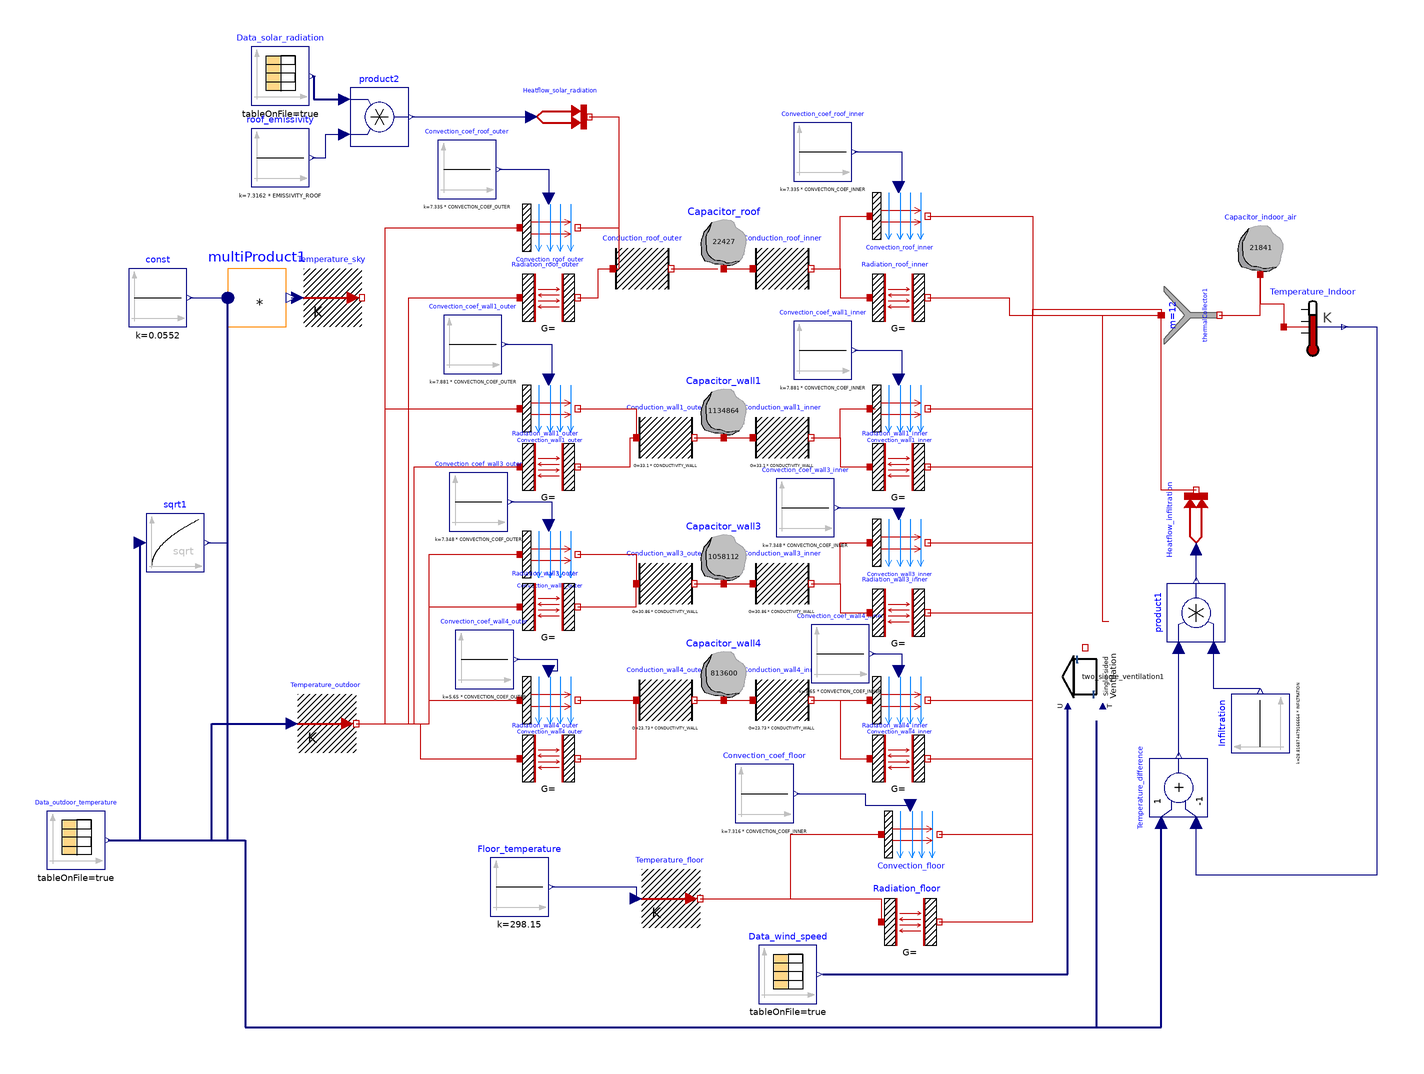

The Modelica model whose source follows is shown above as a component diagram (icons at their Placement, wires along their Line points).

model Outfall
  Modelica.Thermal.HeatTransfer.Sensors.TemperatureSensor Temperature_Indoor annotation(
    Placement(visible = true, transformation(origin = {88, 80}, extent = {{-10, -10}, {10, 10}}, rotation = 0)));
  Modelica.Thermal.HeatTransfer.Components.ThermalConductor Conduction_wall1_inner(G = 33.10 * CONDUCTIVITY_WALL) annotation(
    Placement(visible = true, transformation(origin = {-94, 42}, extent = {{-10, -10}, {10, 10}}, rotation = 0)));
  Modelica.Thermal.HeatTransfer.Components.ThermalConductor Conduction_wall1_outer(G = 33.10 * CONDUCTIVITY_WALL) annotation(
    Placement(visible = true, transformation(origin = {-134, 42}, extent = {{-10, -10}, {10, 10}}, rotation = 0)));
  Modelica.Thermal.HeatTransfer.Components.ThermalConductor Conduction_roof_outer(G = 122861.25 * CONDUCTIVITY_ROOF) annotation(
    Placement(visible = true, transformation(origin = {-142, 100}, extent = {{-10, -10}, {10, 10}}, rotation = 0)));
  Modelica.Thermal.HeatTransfer.Components.ThermalConductor Conduction_roof_inner(G = 122861.25 * CONDUCTIVITY_ROOF) annotation(
    Placement(visible = true, transformation(origin = {-94, 100}, extent = {{-10, -10}, {10, 10}}, rotation = 0)));
  Modelica.Thermal.HeatTransfer.Components.ThermalConductor Conduction_wall3_outer(G = 30.86 * CONDUCTIVITY_WALL) annotation(
    Placement(visible = true, transformation(origin = {-134, -8}, extent = {{-10, -10}, {10, 10}}, rotation = 0)));
  Modelica.Thermal.HeatTransfer.Components.ThermalConductor Conduction_wall3_inner(G = 30.86 * CONDUCTIVITY_WALL) annotation(
    Placement(visible = true, transformation(origin = {-94, -8}, extent = {{-10, -10}, {10, 10}}, rotation = 0)));
  Modelica.Thermal.HeatTransfer.Components.ThermalConductor Conduction_wall4_outer(G = 23.73 * CONDUCTIVITY_WALL) annotation(
    Placement(visible = true, transformation(origin = {-134, -48}, extent = {{-10, -10}, {10, 10}}, rotation = 0)));
  Modelica.Thermal.HeatTransfer.Components.ThermalConductor Conduction_wall4_inner(G = 23.73 * CONDUCTIVITY_WALL) annotation(
    Placement(visible = true, transformation(origin = {-94, -48}, extent = {{-10, -10}, {10, 10}}, rotation = 0)));
  Modelica.Thermal.HeatTransfer.Components.HeatCapacitor Capacitor_roof(C = 22427, T(fixed = true, start = 298.15)) annotation(
    Placement(visible = true, transformation(origin = {-114, 110}, extent = {{-10, -10}, {10, 10}}, rotation = 0)));
  Modelica.Thermal.HeatTransfer.Components.HeatCapacitor Capacitor_wall1(C = 1134864, T(fixed = true, start = 298.15)) annotation(
    Placement(visible = true, transformation(origin = {-114, 52}, extent = {{-10, -10}, {10, 10}}, rotation = 0)));
  Modelica.Thermal.HeatTransfer.Components.HeatCapacitor Capacitor_wall3(C = 1058112, T(fixed = true, start = 298.15)) annotation(
    Placement(visible = true, transformation(origin = {-114, 2}, extent = {{-10, -10}, {10, 10}}, rotation = 0)));
  Modelica.Thermal.HeatTransfer.Components.HeatCapacitor Capacitor_wall4(C = 813600, T(fixed = true, start = 298.15)) annotation(
    Placement(visible = true, transformation(origin = {-114, -38}, extent = {{-10, -10}, {10, 10}}, rotation = 0)));
  Modelica.Thermal.HeatTransfer.Components.Convection Convection_roof_inner annotation(
    Placement(visible = true, transformation(origin = {-54, 118}, extent = {{-10, -10}, {10, 10}}, rotation = 0)));
  Modelica.Thermal.HeatTransfer.Components.Convection Convection_wall1_inner annotation(
    Placement(visible = true, transformation(origin = {-54, 52}, extent = {{-10, -10}, {10, 10}}, rotation = 0)));
  Modelica.Thermal.HeatTransfer.Components.Convection Convection_wall3_inner annotation(
    Placement(visible = true, transformation(origin = {-54, 6}, extent = {{-10, -10}, {10, 10}}, rotation = 0)));
  Modelica.Thermal.HeatTransfer.Components.Convection Convection_wall4_inner annotation(
    Placement(visible = true, transformation(origin = {-54, -48}, extent = {{-10, -10}, {10, 10}}, rotation = 0)));
  Modelica.Thermal.HeatTransfer.Components.Convection Convection_roof_outer annotation(
    Placement(visible = true, transformation(origin = {-174, 114}, extent = {{-10, -10}, {10, 10}}, rotation = 0)));
  Modelica.Thermal.HeatTransfer.Components.Convection Convection_wall1_outer annotation(
    Placement(visible = true, transformation(origin = {-174, 52}, extent = {{-10, -10}, {10, 10}}, rotation = 0)));
  Modelica.Thermal.HeatTransfer.Components.Convection Convection_wall4_outer annotation(
    Placement(visible = true, transformation(origin = {-174, -48}, extent = {{-10, -10}, {10, 10}}, rotation = 0)));
  Modelica.Thermal.HeatTransfer.Components.Convection Convection_wall3_outer annotation(
    Placement(visible = true, transformation(origin = {-174, 2}, extent = {{-10, -10}, {10, 10}}, rotation = 0)));
  Modelica.Thermal.HeatTransfer.Components.BodyRadiation Radiation_roof_outer(Gr = 7.335 * EMISSIVITY_ROOF) annotation(
    Placement(visible = true, transformation(origin = {-174, 90}, extent = {{-10, -10}, {10, 10}}, rotation = 0)));
  Modelica.Thermal.HeatTransfer.Components.BodyRadiation Radiation_wall1_outer(Gr = 7.881 * EMISSIVITY_WALL) annotation(
    Placement(visible = true, transformation(origin = {-174, 32}, extent = {{-10, -10}, {10, 10}}, rotation = 0)));
  Modelica.Thermal.HeatTransfer.Components.BodyRadiation Radiation_wall3_outer(Gr = 7.348 * EMISSIVITY_WALL) annotation(
    Placement(visible = true, transformation(origin = {-174, -16}, extent = {{-10, -10}, {10, 10}}, rotation = 0)));
  Modelica.Thermal.HeatTransfer.Components.BodyRadiation Radiation_wall4_outer(Gr = 5.650 * EMISSIVITY_WALL) annotation(
    Placement(visible = true, transformation(origin = {-174, -68}, extent = {{-10, -10}, {10, 10}}, rotation = 0)));
  Modelica.Thermal.HeatTransfer.Components.HeatCapacitor Capacitor_indoor_air(C = 21841, T(fixed = true, start = 298.15)) annotation(
    Placement(visible = true, transformation(origin = {70, 108}, extent = {{-10, -10}, {10, 10}}, rotation = 0)));
  Modelica.Thermal.HeatTransfer.Components.ThermalCollector thermalCollector1(m = 12) annotation(
    Placement(visible = true, transformation(origin = {46, 84}, extent = {{-10, -10}, {10, 10}}, rotation = 90)));
  Modelica.Thermal.HeatTransfer.Components.Convection Convection_floor annotation(
    Placement(visible = true, transformation(origin = {-50, -94}, extent = {{-10, -10}, {10, 10}}, rotation = 0)));
  Modelica.Thermal.HeatTransfer.Sources.PrescribedHeatFlow Heatflow_solar_radiation annotation(
    Placement(visible = true, transformation(origin = {-170, 152}, extent = {{-10, -10}, {10, 10}}, rotation = 0)));
  Modelica.Thermal.HeatTransfer.Sources.PrescribedTemperature Temperature_outdoor annotation(
    Placement(visible = true, transformation(origin = {-250, -56}, extent = {{-10, -10}, {10, 10}}, rotation = 0)));
  Modelica.Thermal.HeatTransfer.Sources.PrescribedTemperature Temperature_floor annotation(
    Placement(visible = true, transformation(origin = {-132, -116}, extent = {{-10, -10}, {10, 10}}, rotation = 0)));
  Modelica.Blocks.Sources.Constant Infiltration(k = 4.75 * 17.74 / 3600 * 1005 * 1.225 * INFILTRATION) annotation(
    Placement(visible = true, transformation(origin = {70, -56}, extent = {{-10, -10}, {10, 10}}, rotation = 90)));
  Modelica.Blocks.Math.Product product1 annotation(
    Placement(visible = true, transformation(origin = {48, -18}, extent = {{-10, -10}, {10, 10}}, rotation = 90)));
  Modelica.Thermal.HeatTransfer.Sources.PrescribedHeatFlow Heatflow_infiltration annotation(
    Placement(visible = true, transformation(origin = {48, 14}, extent = {{10, 10}, {-10, -10}}, rotation = -90)));
  Modelica.Blocks.Sources.CombiTimeTable Data_solar_radiation(fileName = "/home/yunjaeh/OpenFOAM/yunjaeh-4.0/run/UQ/uq_2019/weather_input/DATA_DATE.mat", tableName = "RADIATION", tableOnFile = true, timeScale = 60) annotation(
    Placement(visible = true, transformation(origin = {-266, 166}, extent = {{-10, -10}, {10, 10}}, rotation = 0)));
  Modelica.Blocks.Sources.CombiTimeTable Data_outdoor_temperature(fileName = "/home/yunjaeh/OpenFOAM/yunjaeh-4.0/run/UQ/uq_2019/weather_input/DATA_DATE.mat", tableName = "TEMPERATURE", tableOnFile = true, timeScale = 60) annotation(
    Placement(visible = true, transformation(origin = {-336, -96}, extent = {{-10, -10}, {10, 10}}, rotation = 0)));
  Modelica.Blocks.Sources.Constant Convection_coef_roof_inner(k = 7.335 * CONVECTION_COEF_INNER) annotation(
    Placement(visible = true, transformation(origin = {-80, 140}, extent = {{-10, -10}, {10, 10}}, rotation = 0)));
  Modelica.Blocks.Sources.Constant Convection_coef_roof_outer(k = 7.335 * CONVECTION_COEF_OUTER) annotation(
    Placement(visible = true, transformation(origin = {-202, 134}, extent = {{-10, -10}, {10, 10}}, rotation = 0)));
  Modelica.Blocks.Sources.Constant Convection_coef_wall4_outer(k = 5.650 * CONVECTION_COEF_OUTER) annotation(
    Placement(visible = true, transformation(origin = {-196, -34}, extent = {{-10, -10}, {10, 10}}, rotation = 0)));
  Modelica.Blocks.Sources.Constant Convection_coef_wall4_inner(k = 5.650 * CONVECTION_COEF_INNER) annotation(
    Placement(visible = true, transformation(origin = {-74, -32}, extent = {{-10, -10}, {10, 10}}, rotation = 0)));
  Modelica.Blocks.Sources.Constant Convection_coef_floor(k = 7.316 * CONVECTION_COEF_INNER) annotation(
    Placement(visible = true, transformation(origin = {-100, -80}, extent = {{-10, -10}, {10, 10}}, rotation = 0)));
  Modelica.Thermal.HeatTransfer.Components.BodyRadiation Radiation_roof_inner(Gr = 7.335 * EMISSIVITY_ROOF) annotation(
    Placement(visible = true, transformation(origin = {-54, 90}, extent = {{-10, -10}, {10, 10}}, rotation = 0)));
  Modelica.Thermal.HeatTransfer.Components.BodyRadiation Radiation_wall1_inner(Gr = 7.881 * EMISSIVITY_WALL) annotation(
    Placement(visible = true, transformation(origin = {-54, 32}, extent = {{-10, -10}, {10, 10}}, rotation = 0)));
  Modelica.Thermal.HeatTransfer.Components.BodyRadiation Radiation_wall3_inner(Gr = 7.348 * EMISSIVITY_WALL) annotation(
    Placement(visible = true, transformation(origin = {-54, -18}, extent = {{-10, -10}, {10, 10}}, rotation = 0)));
  Modelica.Thermal.HeatTransfer.Components.BodyRadiation Radiation_wall4_inner(Gr = 5.650 * EMISSIVITY_WALL) annotation(
    Placement(visible = true, transformation(origin = {-54, -68}, extent = {{-10, -10}, {10, 10}}, rotation = 0)));
  Modelica.Thermal.HeatTransfer.Components.BodyRadiation Radiation_floor(Gr = 7.316 * 0.85) annotation(
    Placement(visible = true, transformation(origin = {-50, -124}, extent = {{-10, -10}, {10, 10}}, rotation = 0)));
  Modelica.Blocks.Sources.Constant Convection_coef_wall1_inner(k = 7.881 * CONVECTION_COEF_INNER) annotation(
    Placement(visible = true, transformation(origin = {-80, 72}, extent = {{-10, -10}, {10, 10}}, rotation = 0)));
  Modelica.Blocks.Sources.Constant Convection_coef_wall3_inner(k = 7.348 * CONVECTION_COEF_INNER) annotation(
    Placement(visible = true, transformation(origin = {-86, 18}, extent = {{-10, -10}, {10, 10}}, rotation = 0)));
  Modelica.Blocks.Sources.Constant Convection_coef_wall1_outer(k = 7.881 * CONVECTION_COEF_OUTER) annotation(
    Placement(visible = true, transformation(origin = {-200, 74}, extent = {{-10, -10}, {10, 10}}, rotation = 0)));
  Modelica.Blocks.Sources.Constant Convection_coef_wall3_outer(k = 7.348 * CONVECTION_COEF_OUTER) annotation(
    Placement(visible = true, transformation(origin = {-198, 20}, extent = {{-10, -10}, {10, 10}}, rotation = 0)));
  Modelica.Blocks.Math.Product product2 annotation(
    Placement(visible = true, transformation(origin = {-232, 152}, extent = {{-10, -10}, {10, 10}}, rotation = 0)));
  Modelica.Blocks.Sources.Constant roof_emissivity(k = 7.3162 * EMISSIVITY_ROOF) annotation(
    Placement(visible = true, transformation(origin = {-266, 138}, extent = {{-10, -10}, {10, 10}}, rotation = 0)));
  Modelica.Thermal.HeatTransfer.Sources.PrescribedTemperature Temperature_sky annotation(
    Placement(visible = true, transformation(origin = {-248, 90}, extent = {{-10, -10}, {10, 10}}, rotation = 0)));
  Modelica.Blocks.Sources.Constant Floor_temperature(k = 298.15) annotation(
    Placement(visible = true, transformation(origin = {-184, -112}, extent = {{-10, -10}, {10, 10}}, rotation = 0)));
  Modelica.Blocks.Math.Sqrt sqrt1 annotation(
    Placement(visible = true, transformation(origin = {-302, 6}, extent = {{-10, -10}, {10, 10}}, rotation = 0)));
  Modelica.Blocks.Sources.Constant const(k = 0.0552) annotation(
    Placement(visible = true, transformation(origin = {-308, 90}, extent = {{-10, -10}, {10, 10}}, rotation = 0)));
  Modelica.Blocks.Math.MultiProduct multiProduct1(nu = 3) annotation(
    Placement(visible = true, transformation(origin = {-274, 90}, extent = {{-10, -10}, {10, 10}}, rotation = 0)));
  Modelica.Blocks.Sources.CombiTimeTable Data_wind_speed(fileName = "/home/yunjaeh/OpenFOAM/yunjaeh-4.0/run/UQ/uq_2019/weather_input/DATA_DATE.mat", tableName = "WIND", tableOnFile = true, timeScale = 60) annotation(
    Placement(visible = true, transformation(origin = {-92, -142}, extent = {{-10, -10}, {10, 10}}, rotation = 0)));
  Modelica.Blocks.Math.Add Temperature_difference(k1 = +1, k2 = -1)  annotation(
    Placement(visible = true, transformation(origin = {42, -78}, extent = {{-10, -10}, {10, 10}}, rotation = 90)));
  Two_single_ventilation two_single_ventilation1 annotation(
    Placement(visible = true, transformation(origin = {10, -40}, extent = {{-10, -10}, {10, 10}}, rotation = 90)));
equation
  connect(Temperature_outdoor.port, Radiation_roof_outer.port_a) annotation(
    Line(points = {{-240, -56}, {-222, -56}, {-222, 90}, {-184, 90}, {-184, 90}}, color = {191, 0, 0}));
  connect(Data_outdoor_temperature.y[1], multiProduct1.u[3]) annotation(
    Line(points = {{-325, -96}, {-304.5, -96}, {-304.5, -96}, {-284, -96}, {-284, -2}, {-284, -2}, {-284, 90}}, color = {0, 0, 127}, thickness = 0.5));
  connect(multiProduct1.y, Temperature_sky.T) annotation(
    Line(points = {{-262.3, 90}, {-260, 90}}, color = {0, 0, 127}));
  connect(sqrt1.y, multiProduct1.u[2]) annotation(
    Line(points = {{-291, 6}, {-287.5, 6}, {-287.5, 6}, {-284, 6}, {-284, 49}, {-284, 49}, {-284, 90}}, color = {0, 0, 127}));
  connect(Data_outdoor_temperature.y[1], sqrt1.u) annotation(
    Line(points = {{-325, -96}, {-319.5, -96}, {-319.5, -96}, {-314, -96}, {-314, -44}, {-314, -44}, {-314, 6}}, color = {0, 0, 127}, thickness = 0.5));
  connect(Conduction_roof_inner.port_b, Convection_roof_inner.solid) annotation(
    Line(points = {{-84, 100}, {-74, 100}, {-74, 118}, {-64, 118}}, color = {191, 0, 0}));
  connect(Convection_coef_roof_inner.y, Convection_roof_inner.Gc) annotation(
    Line(points = {{-69, 140}, {-53, 140}, {-53, 128}, {-54, 128}}, color = {0, 0, 127}));
  connect(Convection_roof_inner.fluid, thermalCollector1.port_a[1]) annotation(
    Line(points = {{-44, 118}, {-8, 118}, {-8, 84}, {36, 84}}, color = {191, 0, 0}));
  connect(Data_wind_speed.y[1], two_single_ventilation1.U) annotation(
    Line(points = {{-80, -142}, {4, -142}, {4, -50}}, color = {0, 0, 127}, thickness = 0.5));
  connect(Data_outdoor_temperature.y[1], two_single_ventilation1.Port_outdoor) annotation(
    Line(points = {{-324, -96}, {-278, -96}, {-278, -160}, {14, -160}, {14, -55}}, color = {0, 0, 127}, thickness = 0.5));
  connect(two_single_ventilation1.Port_indoor, thermalCollector1.port_a[11]) annotation(
    Line(points = {{18, -21}, {16, -21}, {16, 84}, {36, 84}}, color = {191, 0, 0}));
  connect(Temperature_Indoor.T, Temperature_difference.u2) annotation(
    Line(points = {{98, 80}, {110, 80}, {110, -108}, {48, -108}, {48, -90}}, color = {0, 0, 127}));
  connect(Data_outdoor_temperature.y[1], Temperature_difference.u1) annotation(
    Line(points = {{-325, -96}, {-278, -96}, {-278, -160}, {36, -160}, {36, -90}}, color = {0, 0, 127}, thickness = 0.5));
  connect(Temperature_difference.y, product1.u1) annotation(
    Line(points = {{42, -67}, {42, -30}}, color = {0, 0, 127}));
  connect(Capacitor_indoor_air.port, Temperature_Indoor.port) annotation(
    Line(points = {{70, 98}, {70, 88}, {78, 88}, {78, 80}}, color = {191, 0, 0}));
  connect(Convection_coef_floor.y, Convection_floor.Gc) annotation(
    Line(points = {{-89, -80}, {-65.5, -80}, {-65.5, -84}, {-50, -84}}, color = {0, 0, 127}));
  connect(Floor_temperature.y, Temperature_floor.T) annotation(
    Line(points = {{-173, -112}, {-144, -112}, {-144, -116}}, color = {0, 0, 127}));
  connect(Temperature_floor.port, Convection_floor.solid) annotation(
    Line(points = {{-122, -116}, {-91, -116}, {-91, -94}, {-60, -94}}, color = {191, 0, 0}));
  connect(Temperature_floor.port, Radiation_floor.port_a) annotation(
    Line(points = {{-122, -116}, {-60, -116}, {-60, -124}}, color = {191, 0, 0}));
  connect(Infiltration.y, product1.u2) annotation(
    Line(points = {{70, -44}, {54, -44}, {54, -30}, {54, -30}}, color = {0, 0, 127}));
  connect(product1.y, Heatflow_infiltration.Q_flow) annotation(
    Line(points = {{48, -7}, {48, 4}}, color = {0, 0, 127}));
  connect(Heatflow_infiltration.port, thermalCollector1.port_a[12]) annotation(
    Line(points = {{48, 24}, {36, 24}, {36, 84}}, color = {191, 0, 0}));
  connect(Convection_coef_roof_outer.y, Convection_roof_outer.Gc) annotation(
    Line(points = {{-191, 134}, {-174, 134}, {-174, 124}}, color = {0, 0, 127}));
  connect(Radiation_floor.port_b, thermalCollector1.port_a[10]) annotation(
    Line(points = {{-40, -124}, {-8, -124}, {-8, 84}, {36, 84}, {36, 84}}, color = {191, 0, 0}));
  connect(Convection_floor.fluid, thermalCollector1.port_a[9]) annotation(
    Line(points = {{-40, -94}, {-8, -94}, {-8, 84}, {36, 84}, {36, 84}}, color = {191, 0, 0}));
  connect(Radiation_wall4_inner.port_b, thermalCollector1.port_a[8]) annotation(
    Line(points = {{-44, -68}, {-8, -68}, {-8, 86}, {36, 86}, {36, 84}}, color = {191, 0, 0}));
  connect(Convection_wall4_inner.fluid, thermalCollector1.port_a[7]) annotation(
    Line(points = {{-44, -48}, {-8, -48}, {-8, 84}, {36, 84}, {36, 84}}, color = {191, 0, 0}));
  connect(Radiation_wall3_inner.port_b, thermalCollector1.port_a[6]) annotation(
    Line(points = {{-44, -18}, {-8, -18}, {-8, 84}, {36, 84}, {36, 84}}, color = {191, 0, 0}));
  connect(Convection_wall3_inner.fluid, thermalCollector1.port_a[5]) annotation(
    Line(points = {{-44, 6}, {-8, 6}, {-8, 84}, {36, 84}, {36, 84}}, color = {191, 0, 0}));
  connect(Radiation_wall1_inner.port_b, thermalCollector1.port_a[4]) annotation(
    Line(points = {{-44, 32}, {-8, 32}, {-8, 84}, {36, 84}, {36, 84}}, color = {191, 0, 0}));
  connect(Convection_wall1_inner.fluid, thermalCollector1.port_a[3]) annotation(
    Line(points = {{-44, 52}, {-8, 52}, {-8, 84}, {36, 84}, {36, 84}, {36, 84}}, color = {191, 0, 0}));
  connect(Radiation_roof_inner.port_b, thermalCollector1.port_a[2]) annotation(
    Line(points = {{-44, 90}, {-16, 90}, {-16, 84}, {36, 84}, {36, 84}}, color = {191, 0, 0}));
  connect(thermalCollector1.port_b, Capacitor_indoor_air.port) annotation(
    Line(points = {{56, 84}, {70, 84}, {70, 98}}, color = {191, 0, 0}));
  connect(const.y, multiProduct1.u[1]) annotation(
    Line(points = {{-297, 90}, {-284, 90}}, color = {0, 0, 127}));
  connect(roof_emissivity.y, product2.u2) annotation(
    Line(points = {{-255, 138}, {-252.75, 138}, {-252.75, 138}, {-250.5, 138}, {-250.5, 146}, {-247.25, 146}, {-247.25, 146}, {-244, 146}}, color = {0, 0, 127}));
  connect(product2.y, Heatflow_solar_radiation.Q_flow) annotation(
    Line(points = {{-221, 152}, {-180, 152}}, color = {0, 0, 127}));
  connect(Data_solar_radiation.y[1], product2.u1) annotation(
    Line(points = {{-255, 166}, {-254.75, 166}, {-254.75, 166}, {-254.5, 166}, {-254.5, 158}, {-244, 158}}, color = {0, 0, 127}, thickness = 0.5));
  connect(Convection_coef_wall3_outer.y, Convection_wall3_outer.Gc) annotation(
    Line(points = {{-187, 20}, {-181, 20}, {-181, 20}, {-173, 20}, {-173, 12}, {-175, 12}, {-175, 12}, {-175, 12}}, color = {0, 0, 127}));
  connect(Convection_coef_wall1_outer.y, Convection_wall1_outer.Gc) annotation(
    Line(points = {{-189, 74}, {-173, 74}, {-173, 62}, {-175, 62}, {-175, 62}, {-175, 62}}, color = {0, 0, 127}));
  connect(Convection_coef_wall3_inner.y, Convection_wall3_inner.Gc) annotation(
    Line(points = {{-75, 18}, {-64.5, 18}, {-64.5, 18}, {-54, 18}, {-54, 18}, {-54, 18}, {-54, 16}}, color = {0, 0, 127}));
  connect(Convection_coef_wall1_inner.y, Convection_wall1_inner.Gc) annotation(
    Line(points = {{-69, 72}, {-53, 72}, {-53, 62}, {-55, 62}}, color = {0, 0, 127}));
  connect(Conduction_wall4_inner.port_b, Radiation_wall4_inner.port_a) annotation(
    Line(points = {{-84, -48}, {-74, -48}, {-74, -68}, {-64, -68}, {-64, -68}}, color = {191, 0, 0}));
  connect(Conduction_wall3_inner.port_b, Radiation_wall3_inner.port_a) annotation(
    Line(points = {{-84, -8}, {-79, -8}, {-79, -8}, {-74, -8}, {-74, -18}, {-64, -18}, {-64, -17}, {-64, -17}, {-64, -18}}, color = {191, 0, 0}));
  connect(Conduction_wall1_inner.port_b, Radiation_wall1_inner.port_a) annotation(
    Line(points = {{-84, 42}, {-74, 42}, {-74, 32}, {-64, 32}, {-64, 32}}, color = {191, 0, 0}));
  connect(Conduction_roof_inner.port_b, Radiation_roof_inner.port_a) annotation(
    Line(points = {{-84, 100}, {-74, 100}, {-74, 90}, {-64, 90}, {-64, 90}}, color = {191, 0, 0}));
  connect(Convection_coef_wall4_inner.y, Convection_wall4_inner.Gc) annotation(
    Line(points = {{-63, -32}, {-59, -32}, {-59, -32}, {-53, -32}, {-53, -38}, {-55, -38}}, color = {0, 0, 127}));
  connect(Convection_coef_wall4_outer.y, Convection_wall4_outer.Gc) annotation(
    Line(points = {{-185, -34}, {-179, -34}, {-179, -34}, {-171, -34}, {-171, -38}, {-174, -38}, {-174, -38}, {-175, -38}}, color = {0, 0, 127}));
  connect(Data_outdoor_temperature.y[1], Temperature_outdoor.T) annotation(
    Line(points = {{-325, -96}, {-307.25, -96}, {-307.25, -96}, {-289.5, -96}, {-289.5, -56}, {-275.75, -56}, {-275.75, -56}, {-262, -56}}, color = {0, 0, 127}, thickness = 0.5));
  connect(Temperature_outdoor.port, Convection_roof_outer.solid) annotation(
    Line(points = {{-240, -56}, {-230, -56}, {-230, 114}, {-207, 114}, {-207, 114}, {-184, 114}}, color = {191, 0, 0}));
  connect(Temperature_outdoor.port, Convection_wall4_outer.solid) annotation(
    Line(points = {{-240, -56}, {-227.5, -56}, {-227.5, -56}, {-215, -56}, {-215, -48}, {-199.5, -48}, {-199.5, -48}, {-184, -48}}, color = {191, 0, 0}));
  connect(Temperature_outdoor.port, Convection_wall3_outer.solid) annotation(
    Line(points = {{-240, -56}, {-227.5, -56}, {-227.5, -56}, {-215, -56}, {-215, 2}, {-184, 2}}, color = {191, 0, 0}));
  connect(Temperature_outdoor.port, Convection_wall1_outer.solid) annotation(
    Line(points = {{-240, -56}, {-235, -56}, {-235, -56}, {-230, -56}, {-230, 52}, {-207, 52}, {-207, 52}, {-184, 52}}, color = {191, 0, 0}));
  connect(Temperature_outdoor.port, Radiation_wall1_outer.port_a) annotation(
    Line(points = {{-240, -56}, {-230, -56}, {-230, -56}, {-220, -56}, {-220, 32}, {-184, 32}}, color = {191, 0, 0}));
  connect(Temperature_outdoor.port, Radiation_wall3_outer.port_a) annotation(
    Line(points = {{-240, -56}, {-227.5, -56}, {-227.5, -56}, {-215, -56}, {-215, -16}, {-199.5, -16}, {-199.5, -16}, {-184, -16}}, color = {191, 0, 0}));
  connect(Temperature_outdoor.port, Radiation_wall4_outer.port_a) annotation(
    Line(points = {{-240, -56}, {-218, -56}, {-218, -68}, {-184, -68}}, color = {191, 0, 0}));
  connect(Heatflow_solar_radiation.port, Conduction_roof_outer.port_a) annotation(
    Line(points = {{-160, 152}, {-155, 152}, {-155, 152}, {-150, 152}, {-150, 127}, {-150, 127}, {-150, 100}}, color = {191, 0, 0}));
  connect(Radiation_wall4_outer.port_b, Conduction_wall4_outer.port_a) annotation(
    Line(points = {{-164, -68}, {-154, -68}, {-154, -68}, {-144, -68}, {-144, -48}, {-144, -48}, {-144, -48}, {-144, -48}}, color = {191, 0, 0}));
  connect(Radiation_wall3_outer.port_b, Conduction_wall3_outer.port_a) annotation(
    Line(points = {{-164, -16}, {-144, -16}, {-144, -8}, {-144, -8}, {-144, -8}, {-144, -8}}, color = {191, 0, 0}));
  connect(Radiation_wall1_outer.port_b, Conduction_wall1_outer.port_a) annotation(
    Line(points = {{-164, 32}, {-155, 32}, {-155, 32}, {-146, 32}, {-146, 42}, {-145, 42}, {-145, 42}, {-144, 42}}, color = {191, 0, 0}));
  connect(Radiation_roof_outer.port_b, Conduction_roof_outer.port_a) annotation(
    Line(points = {{-164, 90}, {-157, 90}, {-157, 100}, {-150, 100}}, color = {191, 0, 0}));
  connect(Convection_wall3_outer.fluid, Conduction_wall3_outer.port_a) annotation(
    Line(points = {{-164, 2}, {-144, 2}, {-144, -8}, {-144, -8}}, color = {191, 0, 0}));
  connect(Convection_wall4_outer.fluid, Conduction_wall4_outer.port_a) annotation(
    Line(points = {{-164, -48}, {-144, -48}, {-144, -48}, {-144, -48}}, color = {191, 0, 0}));
  connect(Convection_wall1_outer.fluid, Conduction_wall1_outer.port_a) annotation(
    Line(points = {{-164, 52}, {-154, 52}, {-154, 52}, {-144, 52}, {-144, 42}, {-144, 42}}, color = {191, 0, 0}));
  connect(Convection_roof_outer.fluid, Conduction_roof_outer.port_a) annotation(
    Line(points = {{-164, 114}, {-150, 114}, {-150, 100}}, color = {191, 0, 0}));
  connect(Conduction_wall4_inner.port_b, Convection_wall4_inner.solid) annotation(
    Line(points = {{-84, -48}, {-64, -48}, {-64, -48}, {-64, -48}, {-64, -48}, {-64, -48}}, color = {191, 0, 0}));
  connect(Conduction_wall3_inner.port_b, Convection_wall3_inner.solid) annotation(
    Line(points = {{-84, -8}, {-79, -8}, {-79, -8}, {-74, -8}, {-74, 6}, {-69, 6}, {-69, 6}, {-64, 6}}, color = {191, 0, 0}));
  connect(Conduction_wall1_inner.port_b, Convection_wall1_inner.solid) annotation(
    Line(points = {{-84, 42}, {-74, 42}, {-74, 52}, {-62, 52}}, color = {191, 0, 0}));
  connect(Conduction_wall4_outer.port_b, Capacitor_wall4.port) annotation(
    Line(points = {{-124, -48}, {-114, -48}, {-114, -48}, {-114, -48}}, color = {191, 0, 0}));
  connect(Capacitor_wall4.port, Conduction_wall4_inner.port_a) annotation(
    Line(points = {{-114, -48}, {-104, -48}, {-104, -48}, {-104, -48}}, color = {191, 0, 0}));
  connect(Conduction_wall3_outer.port_b, Capacitor_wall3.port) annotation(
    Line(points = {{-124, -8}, {-114, -8}, {-114, -8}, {-114, -8}, {-114, -8}, {-114, -8}}, color = {191, 0, 0}));
  connect(Capacitor_wall3.port, Conduction_wall3_inner.port_a) annotation(
    Line(points = {{-114, -8}, {-110, -8}, {-110, -8}, {-106, -8}, {-106, -8}, {-105, -8}, {-105, -8}, {-104, -8}}, color = {191, 0, 0}));
  connect(Conduction_wall1_outer.port_b, Capacitor_wall1.port) annotation(
    Line(points = {{-124, 42}, {-119, 42}, {-119, 42}, {-114, 42}, {-114, 42}, {-114, 42}, {-114, 42}, {-114, 42}}, color = {191, 0, 0}));
  connect(Capacitor_wall1.port, Conduction_wall1_inner.port_a) annotation(
    Line(points = {{-114, 42}, {-109, 42}, {-109, 42}, {-104, 42}, {-104, 42}, {-104, 42}, {-104, 42}, {-104, 42}}, color = {191, 0, 0}));
  connect(Capacitor_roof.port, Conduction_roof_inner.port_a) annotation(
    Line(points = {{-114, 100}, {-109, 100}, {-109, 100}, {-104, 100}, {-104, 100}, {-104, 100}, {-104, 100}, {-104, 100}}, color = {191, 0, 0}));
  connect(Conduction_roof_outer.port_b, Capacitor_roof.port) annotation(
    Line(points = {{-132, 100}, {-116, 100}}, color = {191, 0, 0}));
  annotation(
    uses(Modelica(version = "3.2.2")),
    experiment(StartTime = 0, StopTime = 86400, Tolerance = 1e-6, Interval = 173.494),
    __OpenModelica_simulationFlags(lv = "LOG_STATS", s = "dassl"));
end Outfall;